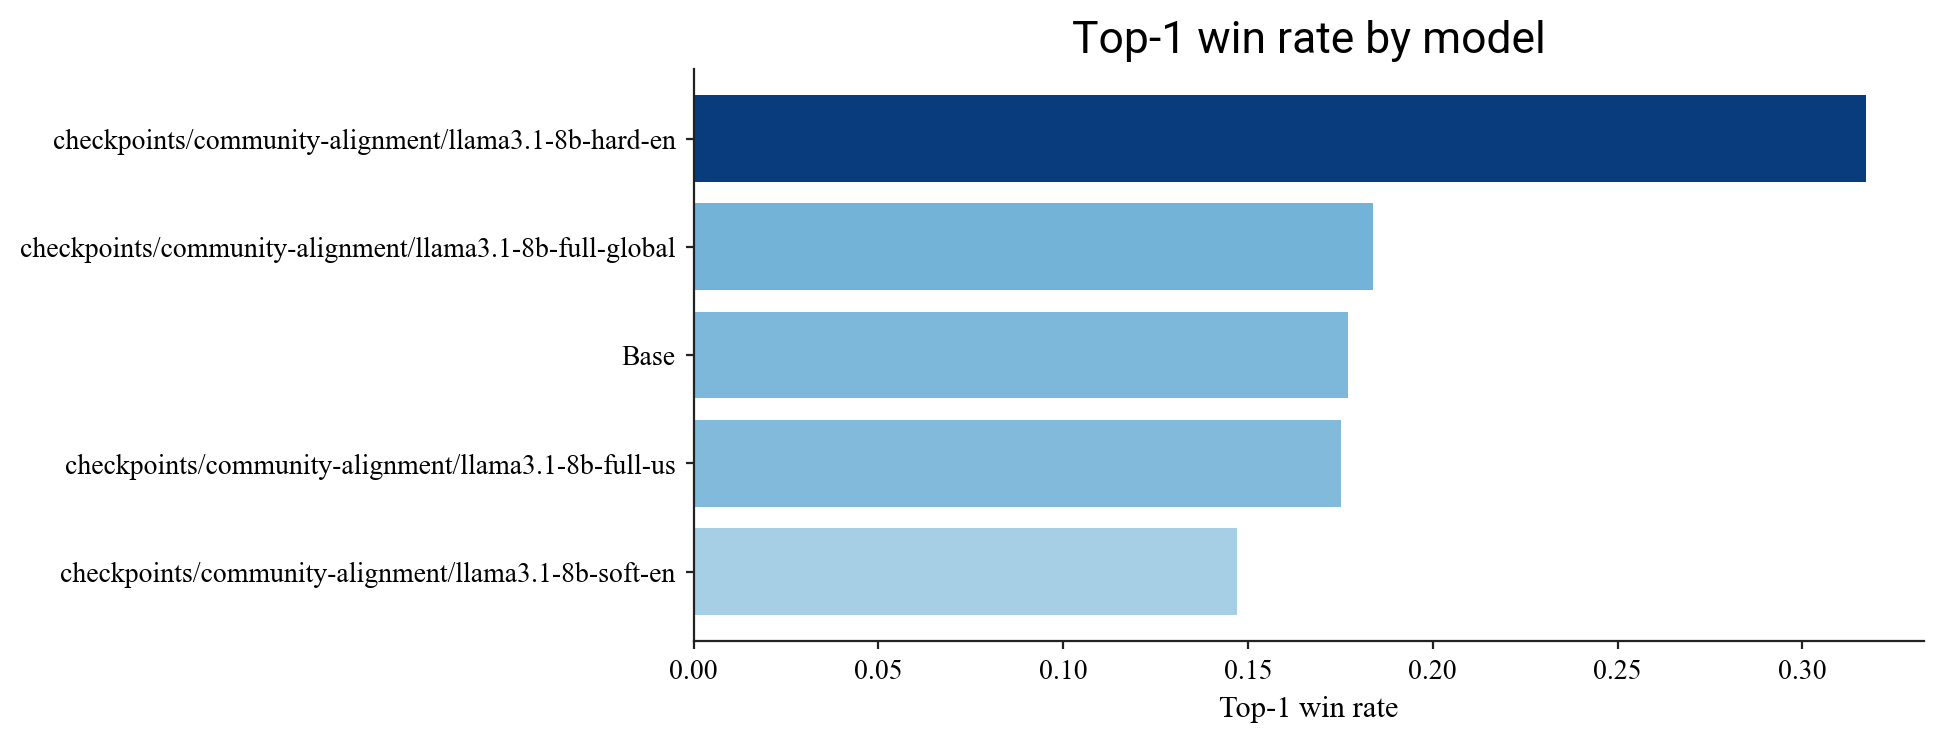

The file beside this chart, header and first rows:
model, top1_win_rate
checkpoints/community-alignment/llama3.1…, 0.3171
checkpoints/community-alignment/llama3.1…, 0.1837
meta-llama/Llama-3.1-8B, 0.1769
checkpoints/community-alignment/llama3.1…, 0.1751
checkpoints/community-alignment/llama3.1…, 0.1471
